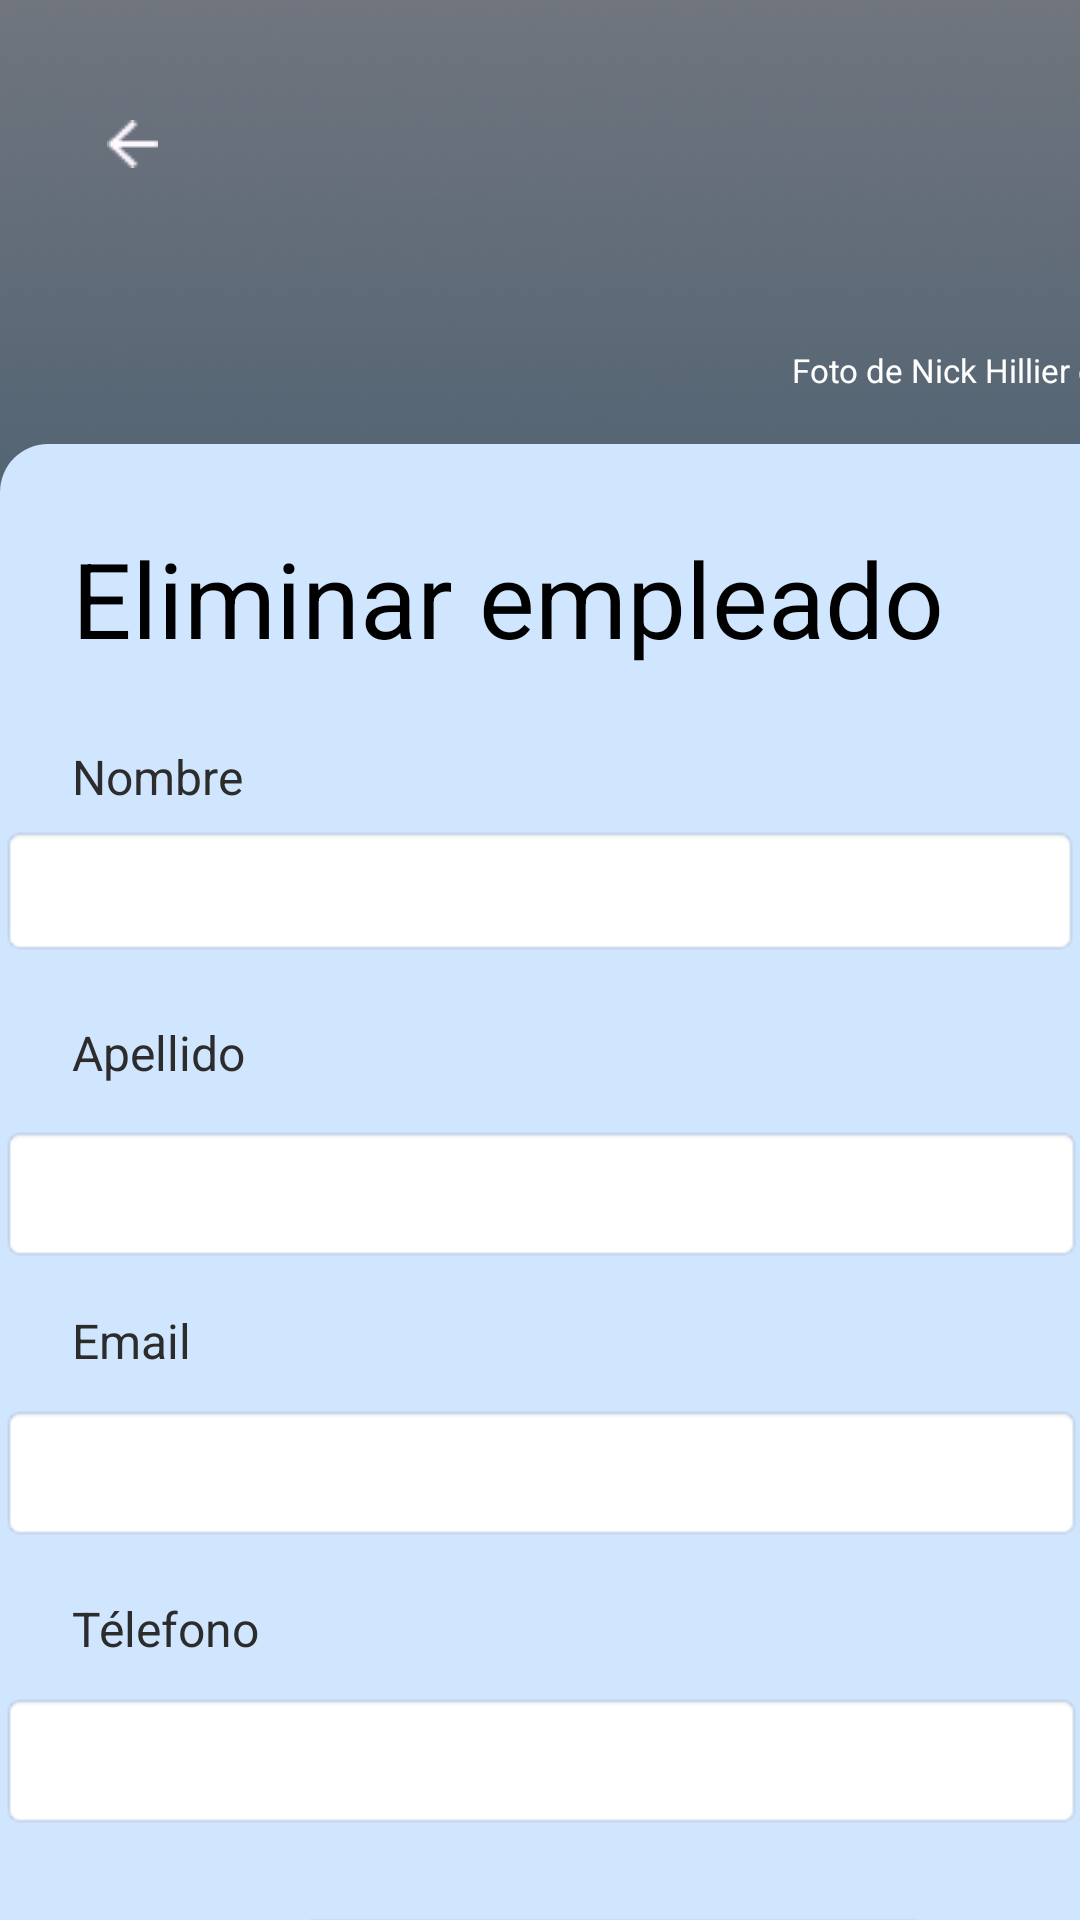

This screen was rendered from an Android layout file. Write that file and the resources it references.
<!-- AndroidManifest.xml: application theme Theme.EasyTable -->
<!-- res/layout/eliminar_empleado.xml -->
<androidx.constraintlayout.widget.ConstraintLayout
    xmlns:android="http://schemas.android.com/apk/res/android"
    xmlns:tools="http://schemas.android.com/tools"
    xmlns:app="http://schemas.android.com/apk/res-auto"
    android:background="@drawable/fondo_app"
    android:layout_width="match_parent"
    android:layout_height="match_parent">

    <ImageView
        android:id="@+id/imgFondo"
        android:layout_width="420dp"
        android:layout_height="209dp"
        android:background="@drawable/nick_hillier_unsplash"
        tools:layout_editor_absoluteX="-5dp"
        tools:layout_editor_absoluteY="-1dp"
        app:layout_constraintStart_toStartOf="parent"
        app:layout_constraintTop_toTopOf="parent" />

    <View
        android:id="@+id/vTransparente"
        android:layout_width="424dp"
        android:layout_height="212dp"
        android:background="#80000000"
        app:layout_constraintStart_toStartOf="@id/imgFondo"
        app:layout_constraintTop_toTopOf="parent" />

    <TextView
        android:id="@+id/tvAutor"
        android:layout_width="wrap_content"
        android:layout_height="wrap_content"
        android:layout_marginStart="240dp"
        android:layout_marginTop="116dp"
        android:clickable="true"
        android:focusable="true"
        android:text="Foto de Nick Hillier en Unsplash"
        android:textColor="@color/white"
        android:textSize="11sp"
        app:layout_constraintStart_toStartOf="@id/imgVolver"
        app:layout_constraintTop_toTopOf="parent" />

    <ImageButton
        android:id="@+id/imgVolver"
        android:layout_width="40dp"
        android:layout_height="40dp"
        android:layout_marginStart="24dp"
        android:layout_marginTop="28dp"
        android:background="@android:color/transparent"
        android:scaleType="centerInside"
        android:src="@drawable/flecha_atras"
        app:layout_constraintStart_toStartOf="parent"
        app:layout_constraintTop_toTopOf="parent" />

    <ImageButton
        android:id="@+id/profileButton"
        android:layout_width="40dp"
        android:layout_height="40dp"
        android:layout_marginStart="352dp"
        android:layout_marginTop="28dp"
        android:background="@android:color/transparent"
        android:contentDescription="Menú"
        android:scaleType="centerInside"
        android:src="@drawable/icono_persona"
        app:layout_constraintStart_toStartOf="parent"
        app:layout_constraintTop_toTopOf="parent" />

    <View
        android:layout_width="409dp"
        android:layout_height="587dp"
        android:layout_marginTop="148dp"
        android:background="@drawable/fondo_redondeado"
        app:layout_constraintStart_toStartOf="@id/imgFondo"
        app:layout_constraintTop_toTopOf="parent" />

    <TextView
        android:id="@+id/tvNombre"
        android:layout_width="347dp"
        android:layout_height="23dp"
        android:layout_marginTop="248dp"
        android:text="Nombre"
        android:textColor="#2C2C2C"
        android:textSize="16sp"
        app:layout_constraintStart_toStartOf="@+id/tvEliminarEmpleado"
        app:layout_constraintTop_toTopOf="parent" />

    <EditText
        android:id="@+id/etNombre"
        android:layout_width="360dp"
        android:layout_height="44dp"
        android:layout_marginTop="4dp"
        android:background="@android:drawable/editbox_background"
        app:layout_constraintEnd_toEndOf="parent"
        app:layout_constraintHorizontal_bias="0.45"
        app:layout_constraintStart_toStartOf="parent"
        app:layout_constraintTop_toBottomOf="@id/tvNombre" />

    <EditText
        android:id="@+id/etApellido"
        android:layout_width="361dp"
        android:layout_height="46dp"
        android:layout_marginTop="12dp"
        android:background="@android:drawable/editbox_background"
        app:layout_constraintEnd_toEndOf="parent"
        app:layout_constraintHorizontal_bias="0.44"
        app:layout_constraintStart_toStartOf="parent"
        app:layout_constraintTop_toBottomOf="@id/tvApellido" />

    <TextView
        android:id="@+id/tvApellido"
        android:layout_width="347dp"
        android:layout_height="23dp"
        android:layout_marginTop="340dp"
        android:text="Apellido"
        android:textColor="#2C2C2C"
        android:textSize="16sp"
        app:layout_constraintStart_toStartOf="@+id/tvEliminarEmpleado"
        app:layout_constraintTop_toTopOf="parent" />

    <EditText
        android:id="@+id/etEmail"
        android:layout_width="361dp"
        android:layout_height="46dp"
        android:layout_marginTop="8dp"
        android:background="@android:drawable/editbox_background"
        app:layout_constraintEnd_toEndOf="parent"
        app:layout_constraintHorizontal_bias="0.44"
        app:layout_constraintStart_toStartOf="parent"
        app:layout_constraintTop_toBottomOf="@id/tvEmail" />

    <TextView
        android:id="@+id/tvTelefono"
        android:layout_width="352dp"
        android:layout_height="24dp"
        android:layout_marginTop="532dp"
        android:text="Télefono"
        android:textColor="#2C2C2C"
        android:textSize="16sp"
        app:layout_constraintStart_toStartOf="@+id/tvEliminarEmpleado"
        app:layout_constraintTop_toTopOf="parent" />

    <EditText
        android:id="@+id/etTelefono"
        android:layout_width="361dp"
        android:layout_height="46dp"
        android:layout_marginTop="8dp"
        android:background="@android:drawable/editbox_background"
        app:layout_constraintEnd_toEndOf="parent"
        app:layout_constraintHorizontal_bias="0.48"
        app:layout_constraintStart_toStartOf="parent"
        app:layout_constraintTop_toBottomOf="@id/tvTelefono" />

    <TextView
        android:id="@+id/tvEmail"
        android:layout_width="352dp"
        android:layout_height="24dp"
        android:layout_marginTop="436dp"
        android:text="Email"
        android:textColor="#2C2C2C"
        android:textSize="16sp"
        app:layout_constraintStart_toStartOf="@+id/tvEliminarEmpleado"
        app:layout_constraintTop_toTopOf="parent" />

    <Button
        android:id="@+id/btnEliminarEmpleado"
        android:layout_width="217dp"
        android:layout_height="49dp"
        android:layout_marginStart="72dp"
        android:layout_marginTop="640dp"
        android:background="@drawable/bg_boton"
        android:text="Eliminar empleado"
        android:textColor="@color/white"
        android:textSize="20sp"
        app:layout_constraintStart_toStartOf="@+id/tvEliminarEmpleado"
        app:layout_constraintTop_toTopOf="parent" />

    <TextView
        android:id="@+id/tvEliminarEmpleado"
        android:layout_width="349dp"
        android:layout_height="48dp"
        android:layout_marginStart="24dp"
        android:layout_marginTop="176dp"
        android:text="Eliminar empleado"
        android:textColor="@color/black"
        android:textSize="35dp"
        app:layout_constraintStart_toStartOf="@id/imgFondo"
        app:layout_constraintTop_toTopOf="parent" />

</androidx.constraintlayout.widget.ConstraintLayout>
<!-- resources referenced by this layout -->
<resources>
  <!-- drawable bg_boton (drawable) -->
  <shape xmlns:android="http://schemas.android.com/apk/res/android" android:shape="rectangle">
      <solid android:color="#2C2C2C"/>
      <corners android:radius="10dp"/>
      <stroke android:width="1dp" android:color="#2C2C2C"/>
  </shape>
  <!-- drawable flecha_atras: png bitmap (drawable, 249 bytes) -->
  <!-- drawable fondo_app: png bitmap (drawable, 157687 bytes) -->
  <!-- drawable fondo_redondeado (drawable) -->
  <shape xmlns:android="http://schemas.android.com/apk/res/android"
      android:shape="rectangle">
      <solid android:color="#d0e6ff" />
      <corners android:radius="16dp" />
  </shape>
  <!-- drawable icono_persona: png bitmap (drawable, 363 bytes) -->
  <style name="Theme.EasyTable" parent="Theme.AppCompat.Light.DarkActionBar">
          
          <item name="colorPrimary">@color/purple_500</item>
          
          <item name="colorPrimaryDark">@color/purple_700</item>
          
          <item name="colorAccent">@color/teal_200</item>
          
          <item name="android:windowBackground">@color/white</item>
          
      </style>
  <!-- not gathered from this repository: default colours our renderer supplied (Android Studio template values) -->
  <color name="purple_500">#FF6200EE</color>
  <color name="purple_700">#FF3700B3</color>
  <color name="teal_200">#FF03DAC5</color>
  <color name="black">#FF000000</color>
  <color name="white">#FFFFFFFF</color>
</resources>
